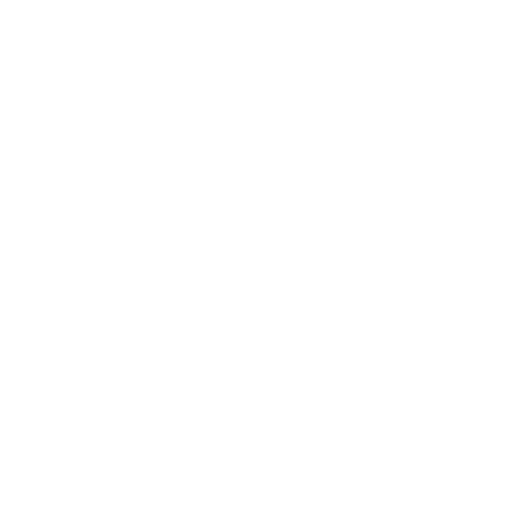
t = 0.00 s
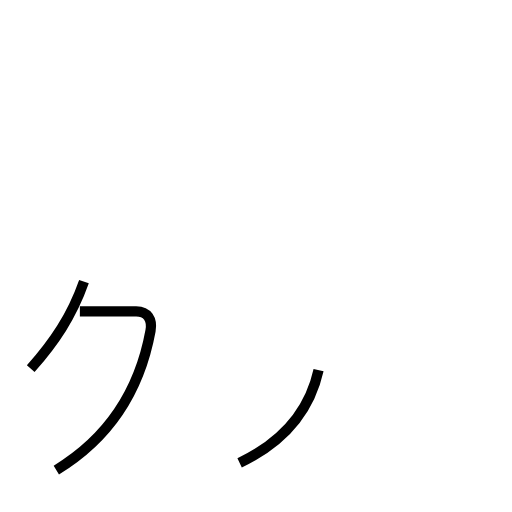
t = 1.43 s
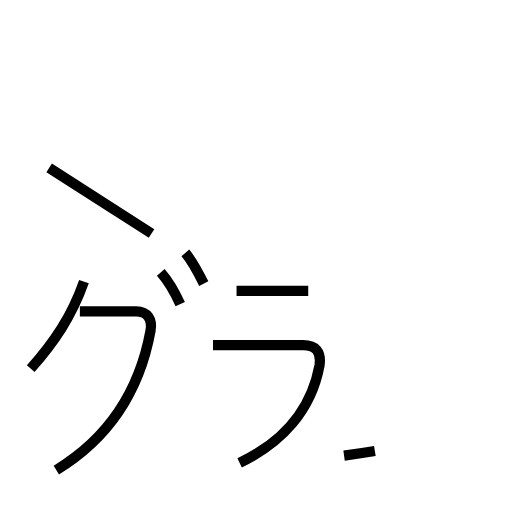
t = 2.67 s
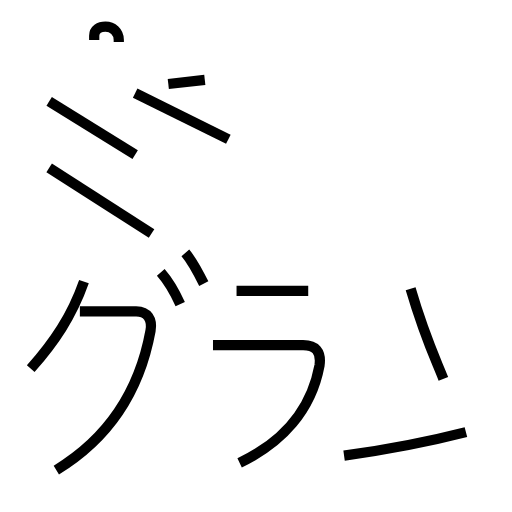
t = 4.06 s
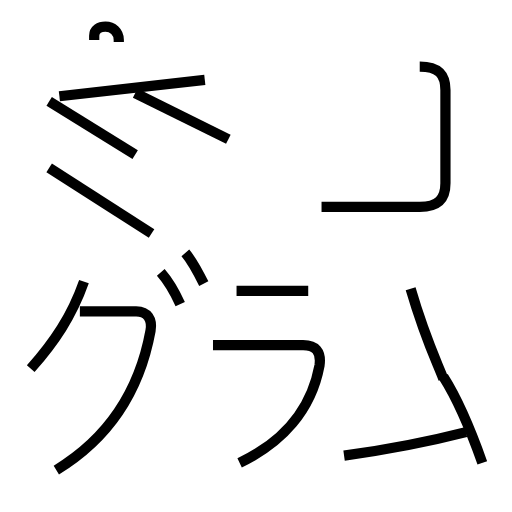
t = 5.45 s
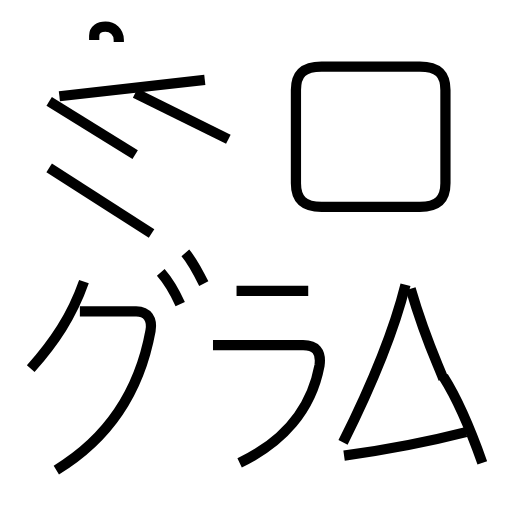
t = 6.75 s

The animated SVG that drew these frames (rendered in a browser with its animation timeline set to each time). Animation: 16 SMIL elements (animate=16); one cycle of 6.75 s.

<?xml version='1.0' encoding='utf-8'?>
<svg viewBox="0.0 -6.0 50.0 50.0" version="1.1" xmlns="http://www.w3.org/2000/svg"><rect x="-1000" y="-1000" width="2000" height="2000" stroke="white" fill="white" /><g style="fill:none;stroke:#000000;stroke-width:1"><path d="M 5.5 1.9 C 10.6 -1.2 13.6 -5.7 14.7 -11.7 C 14.9 -12.8 14.4 -13.6 13.3 -13.6 L 7.8 -13.6 " transform="translate(0.0 38.0)" stroke-dasharray="25.232163242375687" stroke-dashoffset="25.232163242375687"><animate attributeName="stroke-dashoffset" from="25.232163242375687" to="0" dur="0.7569648972712706s" begin="0s" fill="freeze" /></path><path d="M 3.0 -8.0 C 5.3 -10.6 7.0 -13.1 8.2 -16.5 " transform="translate(0.0 38.0)" stroke-dasharray="10.032391026512904" stroke-dashoffset="10.032391026512904"><animate attributeName="stroke-dashoffset" from="10.032391026512904" to="0" dur="0.30097173079538714s" begin="0.7569648972712706s" fill="freeze" /></path><path d="M 23.4 1.2 C 27.6 -0.8 30.4 -4.0 31.2 -8.3 C 31.4 -9.7 30.8 -10.3 29.6 -10.3 L 20.8 -10.3 " transform="translate(0.0 38.0)" stroke-dasharray="24.63834312523497" stroke-dashoffset="24.63834312523497"><animate attributeName="stroke-dashoffset" from="24.63834312523497" to="0" dur="0.7391502937570491s" begin="1.0579366280666578s" fill="freeze" /></path><path d="M 17.6 -14.3 C 17.1 -15.4 16.4 -16.6 15.7 -17.4 " transform="translate(0.0 38.0)" stroke-dasharray="3.647429653337929" stroke-dashoffset="3.647429653337929"><animate attributeName="stroke-dashoffset" from="3.647429653337929" to="0" dur="0.10942288960013787s" begin="1.7970869218237069s" fill="freeze" /></path><path d="M 14.8 -21.2 L 4.8 -27.6 " transform="translate(0.0 38.0)" stroke-dasharray="11.872657663724665" stroke-dashoffset="11.872657663724665"><animate attributeName="stroke-dashoffset" from="11.872657663724665" to="0" dur="0.3561797299117399s" begin="1.9065098114238448s" fill="freeze" /></path><path d="M 19.9 -16.3 C 19.4 -17.3 18.7 -18.6 18.1 -19.3 " transform="translate(0.0 38.0)" stroke-dasharray="3.505607232278265" stroke-dashoffset="3.505607232278265"><animate attributeName="stroke-dashoffset" from="3.505607232278265" to="0" dur="0.10516821696834795s" begin="2.2626895413355848s" fill="freeze" /></path><path d="M 30.1 -15.6 L 23.1 -15.6 " transform="translate(0.0 38.0)" stroke-dasharray="7.0" stroke-dashoffset="7.0"><animate attributeName="stroke-dashoffset" from="7.0" to="0" dur="0.21s" begin="2.367857758303933s" fill="freeze" /></path><path d="M 33.6 0.5 C 37.9 -0.1 41.6 -0.8 45.5 -1.8 " transform="translate(0.0 38.0)" stroke-dasharray="12.126949298586734" stroke-dashoffset="12.126949298586734"><animate attributeName="stroke-dashoffset" from="12.126949298586734" to="0" dur="0.363808478957602s" begin="2.577857758303933s" fill="freeze" /></path><path d="M 13.2 -28.9 L 4.8 -34.1 " transform="translate(0.0 38.0)" stroke-dasharray="9.879271228182775" stroke-dashoffset="9.879271228182775"><animate attributeName="stroke-dashoffset" from="9.879271228182775" to="0" dur="0.29637813684548325s" begin="2.941666237261535s" fill="freeze" /></path><path d="M 43.3 -7.0 C 42.6 -8.8 41.5 -11.0 40.1 -15.8 " transform="translate(0.0 38.0)" stroke-dasharray="9.370129398460984" stroke-dashoffset="9.370129398460984"><animate attributeName="stroke-dashoffset" from="9.370129398460984" to="0" dur="0.2811038819538295s" begin="3.238044374107018s" fill="freeze" /></path><path d="M 11.6 -39.9 L 11.6 -40.1 C 11.6 -40.9 11.0 -41.4 10.3 -41.4 C 9.7 -41.4 9.2 -41.1 9.2 -40.5 L 9.2 -40.1 " transform="translate(0.0 38.0)" stroke-dasharray="4.256013647825476" stroke-dashoffset="4.256013647825476"><animate attributeName="stroke-dashoffset" from="4.256013647825476" to="0" dur="0.12768040943476427s" begin="3.5191482560608476s" fill="freeze" /></path><path d="M 22.3 -30.4 L 13.2 -34.9 " transform="translate(0.0 38.0)" stroke-dasharray="10.151847122568386" stroke-dashoffset="10.151847122568386"><animate attributeName="stroke-dashoffset" from="10.151847122568386" to="0" dur="0.3045554136770516s" begin="3.6468286654956117s" fill="freeze" /></path><path d="M 20.0 -36.2 L 5.8 -34.6 " transform="translate(0.0 38.0)" stroke-dasharray="14.289856542317" stroke-dashoffset="14.289856542317"><animate attributeName="stroke-dashoffset" from="14.289856542317" to="0" dur="0.42869569626951s" begin="3.951384079172663s" fill="freeze" /></path><path d="M 47.1 1.2 C 46.0 -1.9 44.7 -5.0 43.3 -7.2 " transform="translate(0.0 38.0)" stroke-dasharray="9.237319218333736" stroke-dashoffset="9.237319218333736"><animate attributeName="stroke-dashoffset" from="9.237319218333736" to="0" dur="0.27711957655001207s" begin="4.380079775442173s" fill="freeze" /></path><path d="M 31.4 -23.8 L 41.0 -23.8 C 42.8 -23.8 43.5 -24.6 43.5 -26.1 L 43.5 -35.2 C 43.5 -36.8 42.8 -37.5 41.0 -37.5 L 31.4 -37.5 C 29.6 -37.5 28.9 -36.8 28.9 -35.2 L 28.9 -26.1 C 28.9 -24.6 29.6 -23.8 31.4 -23.8 Z " transform="translate(0.0 38.0)" stroke-dasharray="53.13007958166451" stroke-dashoffset="53.13007958166451"><animate attributeName="stroke-dashoffset" from="53.13007958166451" to="0" dur="1.5939023874499352s" begin="4.657199351992185s" fill="freeze" /></path><path d="M 33.5 -0.8 C 36.5 -6.8 38.5 -11.8 39.6 -16.2" transform="translate(0.0 38.0)" stroke-dasharray="16.59610357224232" stroke-dashoffset="16.59610357224232"><animate attributeName="stroke-dashoffset" from="16.59610357224232" to="0" dur="0.4978831071672696s" begin="6.25110173944212s" fill="freeze" /></path></g></svg>
